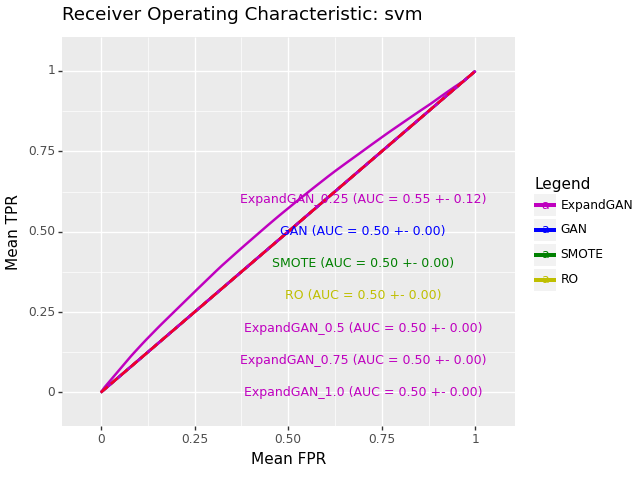

Source data for this figure (header and first rows):
, impute_method, mean_roc_auc, mean_accuracy, sd_roc_auc, hyp, n_expand
0, ExpandGAN, 0.5479, 0.5421, 0.1184, SVC(C=1, gamma=0.1, kernel='linear'), 0.25
0, GAN, 0.5, 0.508, 0.0, SVC(C=1, gamma=0.1), 
0, SMOTE, 0.5, 0.492, 0.0, SVC(C=1, gamma=0.1, kernel='linear'), 
0, RO, 0.5, 0.492, 0.0, SVC(C=1, gamma=0.1, kernel='linear'), 
0, ExpandGAN, 0.5, 0.508, 0.0, SVC(C=5, gamma=0.1), 0.5
0, ExpandGAN, 0.5, 0.508, 0.0, SVC(C=1, gamma=0.1), 0.75
0, ExpandGAN, 0.5, 0.508, 0.0, SVC(C=5, gamma=0.1), 1.0
